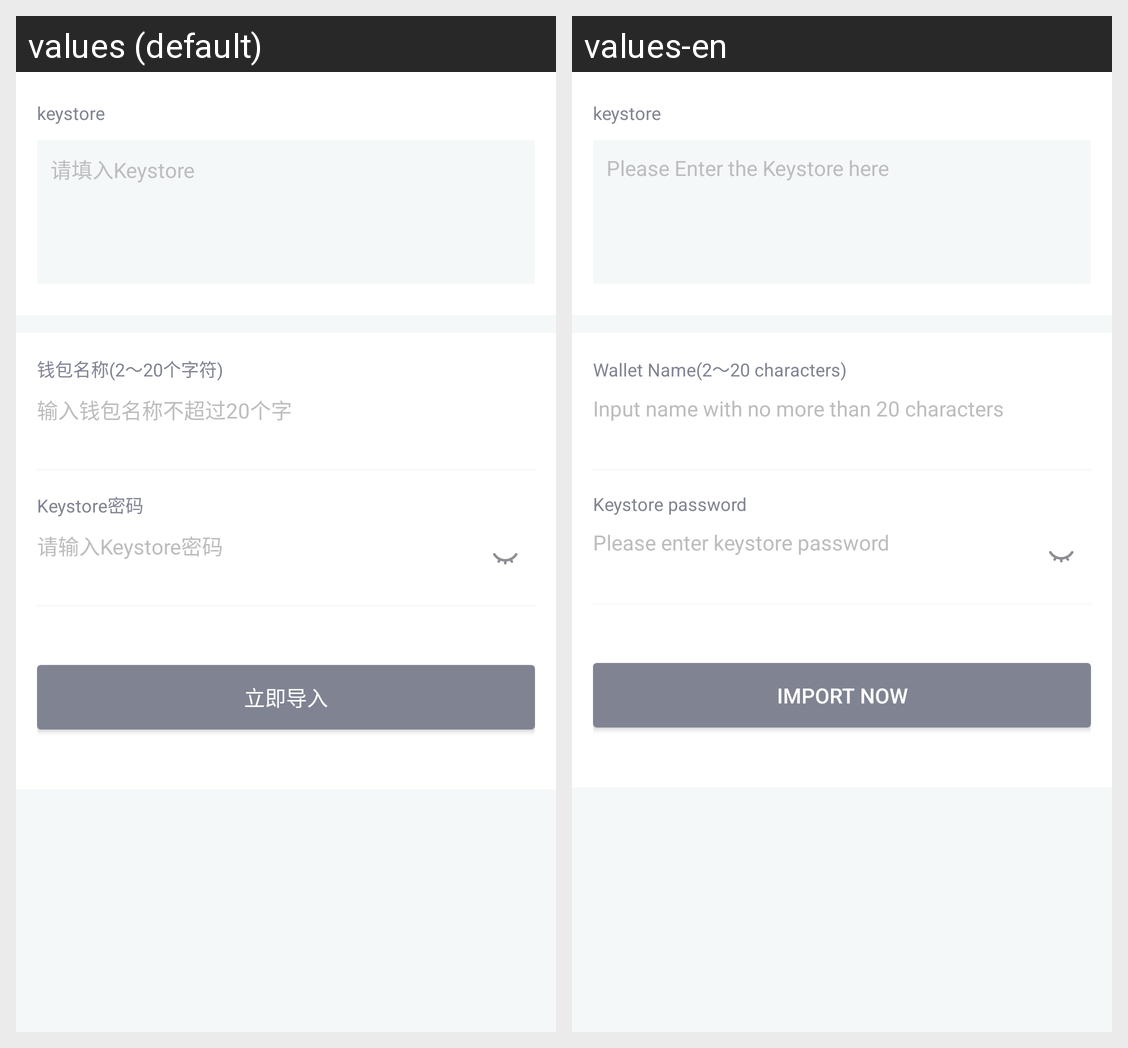

The Android screen above is rendered under two locales of the same app. Produce the string resources it draws, with the default and per-locale values.
Android screen res/layout/fragment_keystore.xml rendered under 2 locales, left to right: values (default), values-en. Device: Nexus 5 (rendered at 1080×1920; each locale shown at half size, 540×960, under a caption strip naming it); theme AppTheme.NoActionBar.
Strings drawn on this screen, with the default value and each locale's value (text and hints the layout hard-codes, and strings that could not be matched under every locale, appear in the picture but are not listed):

keystore
  values: keystore
  values-en: keystore

input_keystore
  values: 请填入Keystore
  values-en: Please Enter the Keystore here

wallet_name
  values: 钱包名称(2～20个字符)
  values-en: Wallet Name(2～20 characters)

input_wallet_name
  values: 输入钱包名称不超过20个字
  values-en: Input name with no more than 20 characters

keystore_password
  values: Keystore密码
  values-en: Keystore password

input_keystore_password
  values: 请输入Keystore密码
  values-en: Please enter keystore password

import_now
  values: 立即导入
  values-en: IMPORT NOW
